Run: headless pygame with SDL's dummy video driver; simulated clock (each Clock.tick advances the game by its frame time, no real sleeping); random seed 0; keys injected as events and as key.get_pressed() state; no mouse input.
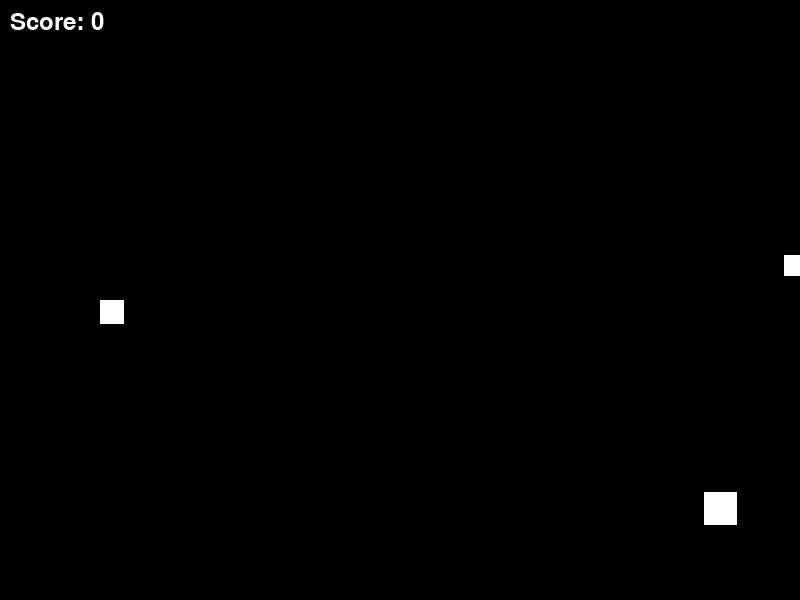
Frame 1 of 4 · flips 1–60 · no input
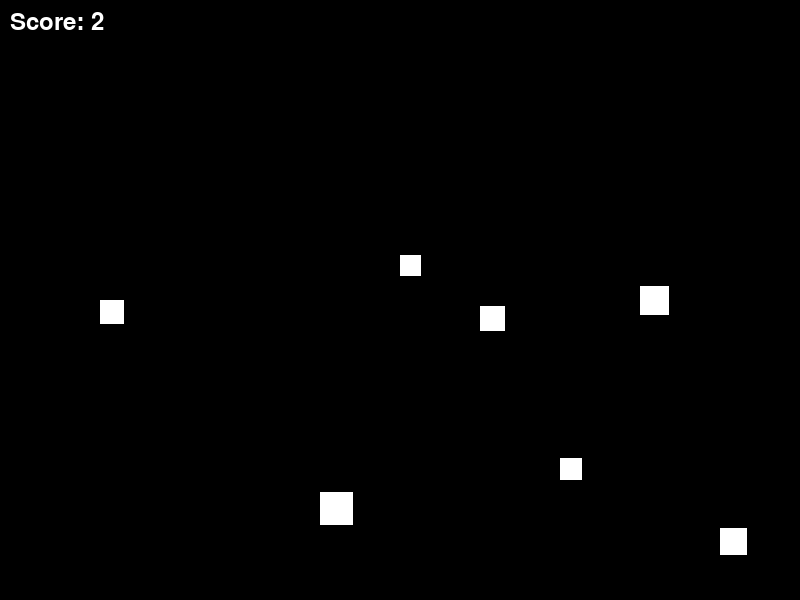
Frame 2 of 4 · flips 61–180 · tapped SPACE, RETURN · held RIGHT (→), D
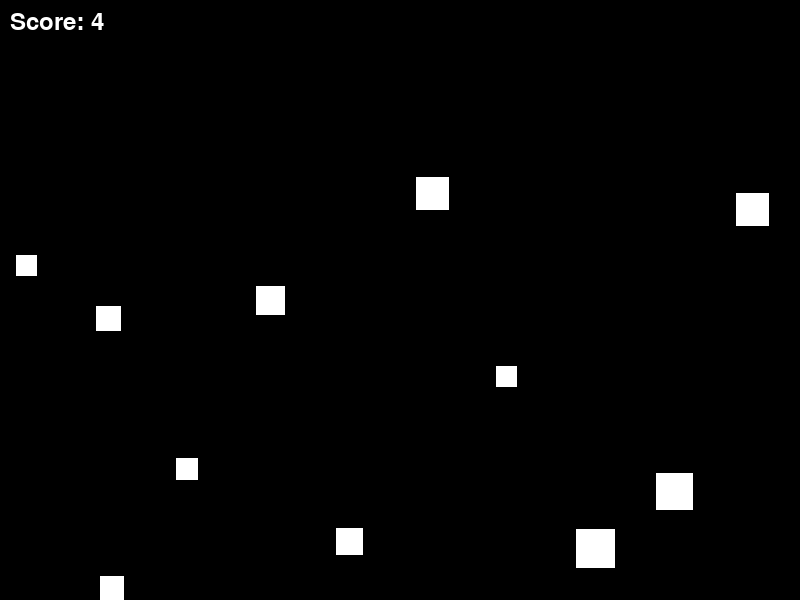
Frame 3 of 4 · flips 181–300 · held DOWN (↓), S
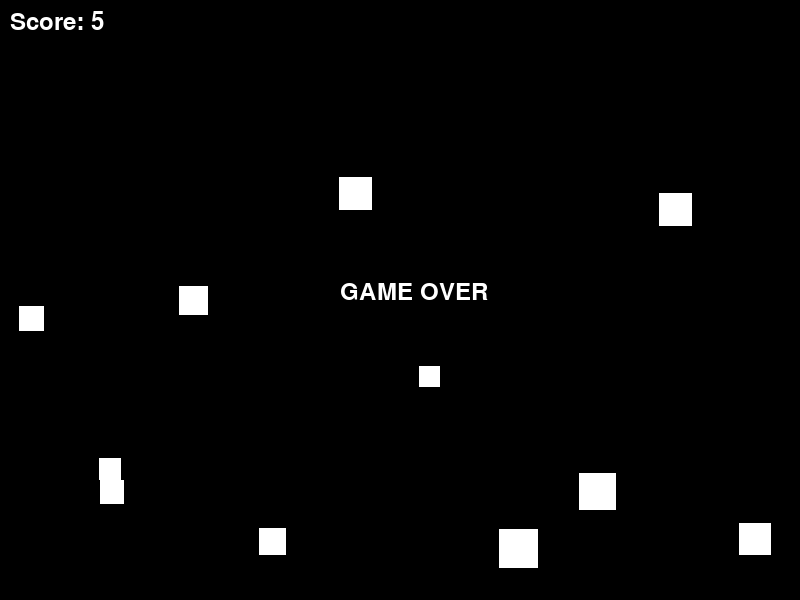
Frame 4 of 4 · flips 301–420 · held LEFT (←), A, UP (↑), W

The pygame program that drew these frames:

import pygame
import sys
import random

pygame.init()
screen = pygame.display.set_mode((800, 600))
pygame.display.set_caption("Vibe: Dodge the Asteroids")
clock = pygame.time.Clock()

player_x, player_y = 100.0, 300.0
player_speed = 250.0

ast_xs = []
ast_ys = []
ast_sizes = []

spawn_timer = 0.0
scroll_speed = 200.0
game_over = False
score = 0.0

font = pygame.font.Font(None, 36)

running = True
while running:
    dt = clock.tick(60) / 1000.0

    for event in pygame.event.get():
        if event.type == pygame.QUIT:
            running = False

    if not game_over:
        keys = pygame.key.get_pressed()
        if keys[pygame.K_UP]:
            player_y -= player_speed * dt
        if keys[pygame.K_DOWN]:
            player_y += player_speed * dt

        player_y = max(0.0, min(576.0, player_y))

        spawn_timer += dt
        if spawn_timer >= 0.4:
            spawn_timer = 0.0
            ast_xs.append(820.0)
            ast_ys.append(random.uniform(20.0, 580.0))
            ast_sizes.append(random.uniform(15.0, 40.0))

        for i in range(len(ast_xs)):
            ast_xs[i] -= scroll_speed * dt

        for i in range(len(ast_xs)):
            if (ast_xs[i] < player_x + 24.0 and
                ast_xs[i] + ast_sizes[i] > player_x and
                ast_ys[i] < player_y + 24.0 and
                ast_ys[i] + ast_sizes[i] > player_y):
                game_over = True

        score += dt

    screen.fill((0, 0, 0))
    pygame.draw.rect(screen, (255, 255, 255), (int(player_x), int(player_y), 24, 24))

    for i in range(len(ast_xs)):
        pygame.draw.rect(screen, (255, 255, 255), (int(ast_xs[i]), int(ast_ys[i]), int(ast_sizes[i]), int(ast_sizes[i])))

    score_text = font.render("Score: " + str(int(score)), True, (255, 255, 255))
    screen.blit(score_text, (10, 10))

    if game_over:
        game_over_text = font.render("GAME OVER", True, (255, 255, 255))
        screen.blit(game_over_text, (340, 280))

    pygame.display.flip()

pygame.quit()
sys.exit()
